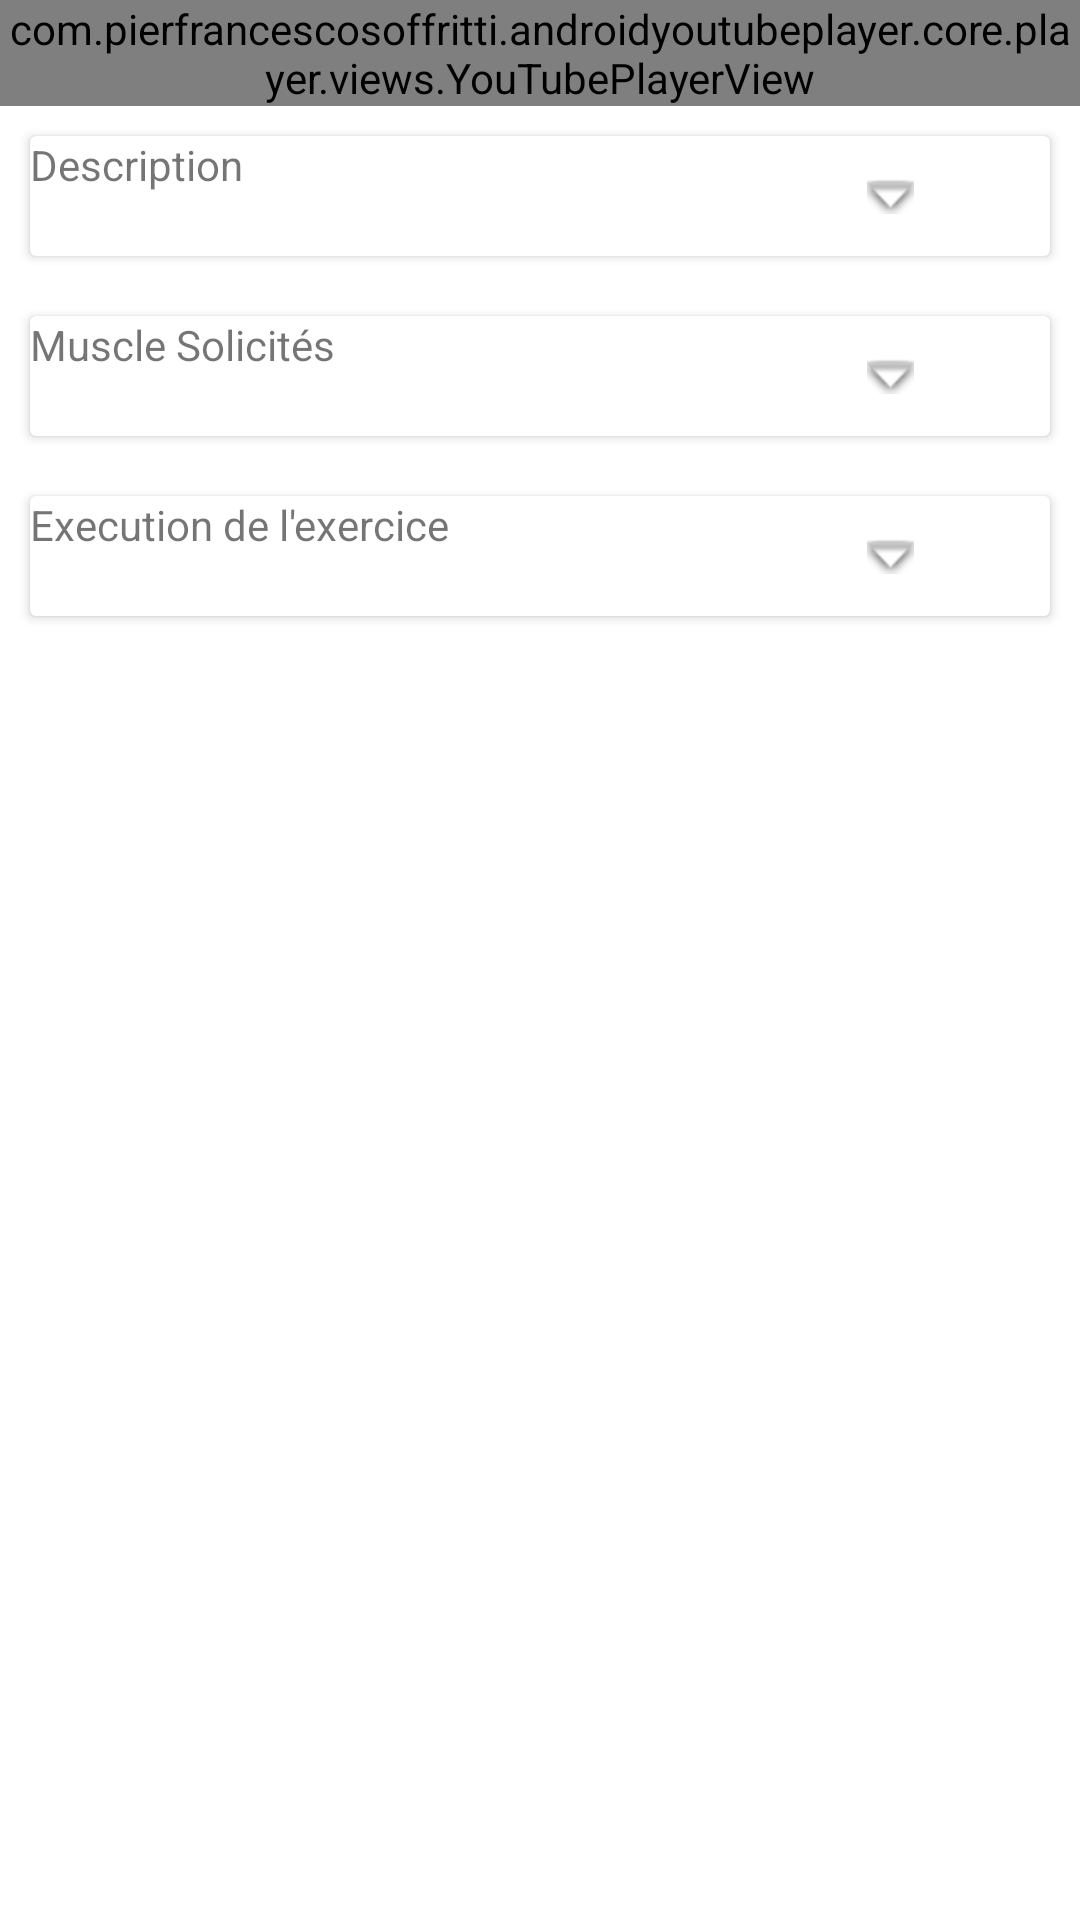

Write the Android layout XML for this screen, with the resource values it uses.
<!-- AndroidManifest.xml: application theme Theme.ProjetExercices -->
<!-- res/layout/activity_exercice_choisi.xml -->
<?xml version="1.0" encoding="utf-8"?>
<ScrollView xmlns:android="http://schemas.android.com/apk/res/android"
    xmlns:app="http://schemas.android.com/apk/res-auto"
    xmlns:tools="http://schemas.android.com/tools"
    android:layout_width="match_parent"
    android:layout_height="wrap_content"
    tools:context=".ExerciceChoisiActivity">

    <LinearLayout
        android:layout_width="match_parent"
        android:layout_height="wrap_content"
        android:orientation="vertical">



        <com.pierfrancescosoffritti.androidyoutubeplayer.core.player.views.YouTubePlayerView
            android:id="@+id/youtube_player_view"
            android:layout_width="match_parent"
            android:layout_height="wrap_content"



            />

        <androidx.cardview.widget.CardView
            android:layout_width="match_parent"
            android:layout_height="match_parent"
            android:layout_margin="30px">

            <TableLayout
                android:layout_width="match_parent"
                android:layout_height="wrap_content"
                android:gravity="center"
                android:stretchColumns="1">

                <TableRow
                    android:layout_width="match_parent"
                    android:layout_height="40dp">

                    <TextView
                        android:id="@+id/descriptionHolder"
                        android:layout_width="300dp"
                        android:layout_height="40dp"
                        android:layout_weight="1"
                        android:text="Description" />

                    <ImageView
                        android:id="@+id/btnDisplaytxtDescription"
                        android:layout_width="106dp"
                        android:layout_height="match_parent"
                        android:layout_gravity="center"

                        app:srcCompat="@android:drawable/arrow_down_float" />
                </TableRow>

                <TableRow
                    android:id="@+id/tableRowDescription"
                    android:layout_width="match_parent"
                    android:layout_height="match_parent">

                    <ScrollView
                        android:layout_width="match_parent"
                        android:layout_height="match_parent">

                        <LinearLayout
                            android:layout_width="match_parent"
                            android:layout_height="wrap_content"
                            android:orientation="vertical">

                            <TextView
                                android:id="@+id/txtDescriptionExercice"
                                android:layout_width="match_parent"
                                android:layout_height="wrap_content"
                                android:text="TextView"
                                android:visibility="gone" />
                        </LinearLayout>
                    </ScrollView>

                </TableRow>

            </TableLayout>

        </androidx.cardview.widget.CardView>

        <androidx.cardview.widget.CardView
            android:layout_width="match_parent"
            android:layout_height="match_parent"
            android:layout_margin="30px">

            <TableLayout
                android:layout_width="match_parent"
                android:layout_height="match_parent"
                android:gravity="center"
                android:stretchColumns="1">

                <TableRow
                    android:layout_width="match_parent"
                    android:layout_height="match_parent">

                    <TextView
                        android:id="@+id/muscleHolder"
                        android:layout_width="300dp"
                        android:layout_height="40dp"
                        android:layout_weight="1"
                        android:text="Muscle Solicités" />

                    <ImageView
                        android:id="@+id/btnDisplaytxtMuscle"
                        android:layout_width="106dp"
                        android:layout_height="match_parent"
                        android:layout_gravity="center"

                        app:srcCompat="@android:drawable/arrow_down_float" />
                </TableRow>

                <TableRow
                    android:id="@+id/tableRowMuscle"
                    android:layout_width="match_parent"
                    android:layout_height="match_parent">

                    <ScrollView
                        android:layout_width="match_parent"
                        android:layout_height="match_parent">

                        <LinearLayout
                            android:layout_width="match_parent"
                            android:layout_height="wrap_content"
                            android:orientation="vertical">

                            <TextView
                                android:id="@+id/txtMuscleExercice"
                                android:layout_width="wrap_content"
                                android:layout_height="wrap_content"
                                android:text="TextView"
                                android:visibility="gone" />
                        </LinearLayout>
                    </ScrollView>

                </TableRow>

            </TableLayout>
        </androidx.cardview.widget.CardView>

        <androidx.cardview.widget.CardView
            android:id="@+id/cardViewExecution"
            android:layout_width="match_parent"
            android:layout_height="match_parent"
            android:layout_margin="30px">

            <TableLayout
                android:id="@+id/tableLayoutExecution"
                android:layout_width="match_parent"
                android:layout_height="match_parent"
                android:gravity="center"
                android:stretchColumns="1">

                <TableRow
                    android:layout_width="match_parent"
                    android:layout_height="40dp">

                    <TextView
                        android:id="@+id/executionHolder"
                        android:layout_width="300dp"
                        android:layout_height="40dp"
                        android:layout_weight="1"
                        android:text="Execution de l'exercice" />

                    <ImageView
                        android:id="@+id/btnDisplaytxtExecution"
                        android:layout_width="106dp"
                        android:layout_height="match_parent"
                        android:layout_gravity="center"

                        app:srcCompat="@android:drawable/arrow_down_float" />
                </TableRow>

                <TableRow
                    android:id="@+id/tableRowExecution"
                    android:layout_width="match_parent"
                    android:layout_height="match_parent">

                    <ScrollView
                        android:layout_width="match_parent"
                        android:layout_height="match_parent">

                        <LinearLayout
                            android:layout_width="match_parent"
                            android:layout_height="wrap_content"
                            android:orientation="vertical">

                            <TextView
                                android:id="@+id/txtExecutionExercice"
                                android:layout_width="wrap_content"
                                android:layout_height="wrap_content"
                                android:text="orem Ipsum is simply dummy text of the printing and typesetting industry. Lorem Ipsum has been the industry's standard dummy text ever since the 1500s, when an unknown printer took a galley of type and scrambled it to make a type specimen book. It has survived not only five centuries, but also the leap into electronic typesetting, remaining essentially unchanged. It was popularised in the 1960s with the release of Letraset sheets containing Lorem Ipsum passages, and more recently with desktop publishing software like Aldus PageMaker including versions of Lorem Ipsum"
                                android:visibility="gone" />
                        </LinearLayout>
                    </ScrollView>
                </TableRow>

            </TableLayout>
        </androidx.cardview.widget.CardView>

    </LinearLayout>
</ScrollView>
<!-- resources referenced by this layout -->
<resources>
  <style name="Theme.ProjetExercices" parent="Theme.MaterialComponents.DayNight.DarkActionBar">
          
          <item name="colorPrimary">@color/purple_500</item>
          <item name="colorPrimaryVariant">@color/purple_700</item>
          <item name="colorOnPrimary">@color/white</item>
          
          <item name="colorSecondary">@color/teal_200</item>
          <item name="colorSecondaryVariant">@color/teal_700</item>
          <item name="colorOnSecondary">@color/black</item>
          
          <item name="android:statusBarColor">?attr/colorPrimaryVariant</item>
          
      </style>
  <!-- not gathered from this repository: default colours our renderer supplied (Android Studio template values) -->
  <color name="purple_500">#FF6200EE</color>
  <color name="purple_700">#FF3700B3</color>
  <color name="teal_200">#FF03DAC5</color>
  <color name="teal_700">#FF018786</color>
  <color name="black">#FF000000</color>
  <color name="white">#FFFFFFFF</color>
</resources>
